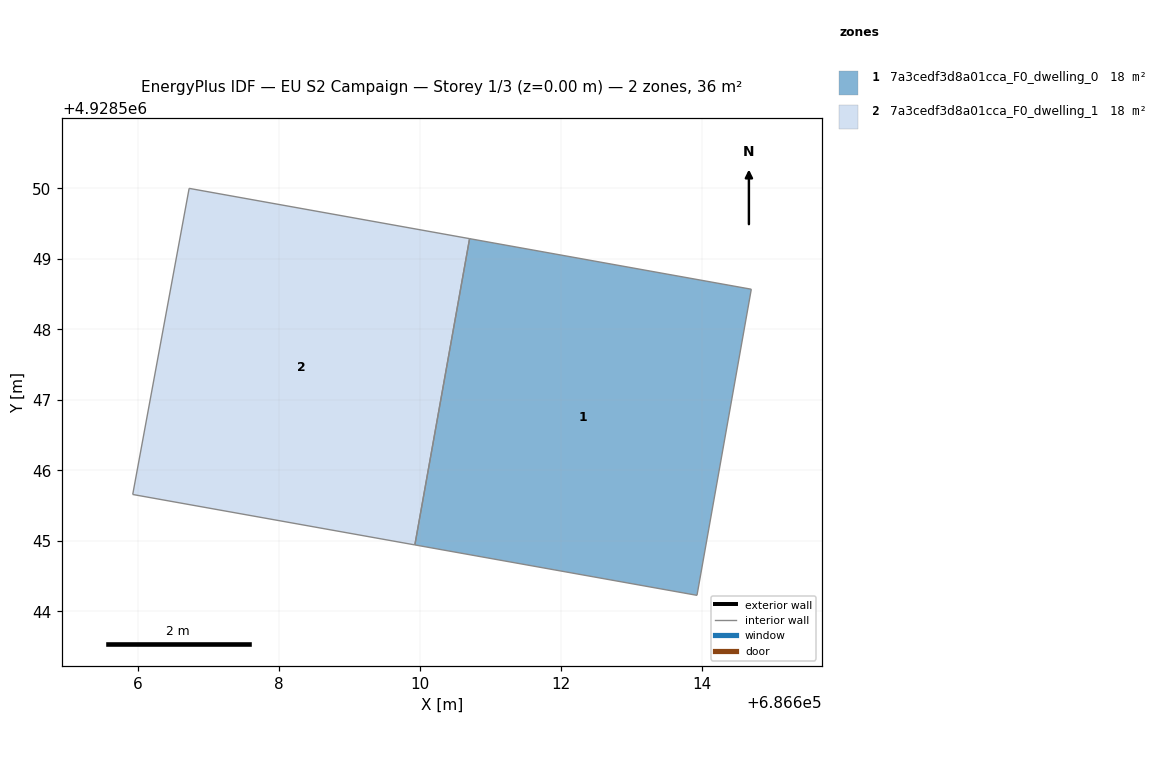
=== STOREY PLAN SPEC (per zone: floor XY polygon, exterior-wall plan segments, windows/doors) ===
zone 1: 7a3cedf3d8a01cca_F0_dwelling_0  (17.9 m²)
  floor: (686613.93, 4928544.23) (686614.70, 4928548.57) (686610.71, 4928549.29) (686609.93, 4928544.94)
  interior walls: 4
zone 2: 7a3cedf3d8a01cca_F0_dwelling_1  (17.9 m²)
  floor: (686609.93, 4928544.94) (686610.71, 4928549.29) (686606.73, 4928550.00) (686605.93, 4928545.66)
  interior walls: 4

=== DERIVED (storey summary) ===
Building: EU S2 Campaign
Storey: 1 of 3  (floor level z = 0.00 m)
Storey gross floor area: 35.8 m²
Zones on this storey: 2
  - 7a3cedf3d8a01cca_F0_dwelling_0: floor 17.9 m²
  - 7a3cedf3d8a01cca_F0_dwelling_1: floor 17.9 m²
Zone adjacency (shared interzone walls):
  - 7a3cedf3d8a01cca_F0_dwelling_0 ↔ 7a3cedf3d8a01cca_F0_dwelling_1